Photos from the image-classification dataset "Diabetic foot.v1i.grayscale" in the GitHub repository thareqh/ASALAJA_TEAM. Its 2 classes are: diabetic foot, normal.

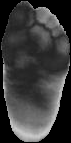
Label: diabetic foot

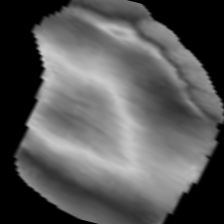
Label: normal

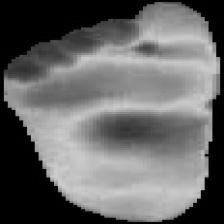
Label: diabetic foot

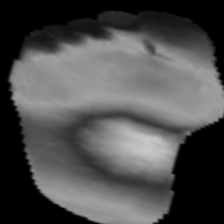
Label: normal

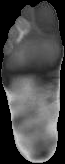
Label: diabetic foot

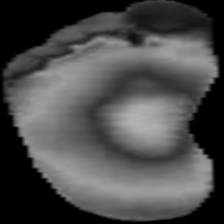
Label: normal
